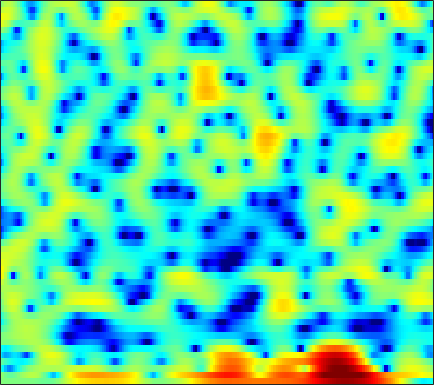

Source data for this figure (header and first rows):
0.071627, 0.022107, -0.022393, -0.064153, -0.078536, -0.083385, -0.085643, -0.081952, -0.07418, -0.070235, -0.055493, -0.056909, -0.070822, -0.11925, -0.16479, -0.26222, -0.3799, -0.48661, -0.63951, -0.79837, -0.93373, -0.99812, -1.0059, -0.89962
0.7786, 0.1975, -0.4962, -0.992, -1.187, -1.159, -0.8503, -0.4878, 0.08439, 0.6623, 1.187, 1.522, 1.865, 2.078, 2.152, 2.098, 1.87, 1.571, 0.9748, 0.1085, -1.071, -2.204, -4.073, -6.243
-3.588, -5.178, -7.486, -9.498, -10.08, -9.154, -7.34, -5.982, -4.389, -3.058, -1.952, -1.265, -0.4656, 0.189, 0.5965, 1.036, 1.376, 1.553, 1.723, 1.8, 1.811, 1.793, 1.743, 1.69
-0.966, -1.678, -2.552, -3.295, -3.764, -4.266, -4.668, -4.914, -5.196, -5.342, -5.32, -5.112, -4.535, -3.635, -2.848, -1.71, -0.6042, 0.158, 1.046, 1.769, 2.325, 2.654, 2.944, 3.087
-5.903, -7.515, -8.565, -8.183, -7.476, -6.655, -6.212, -6.223, -6.732, -7.944, -10.01, -12, -13.07, -9.899, -7.017, -3.898, -1.527, -0.1172, 1.358, 2.449, 3.244, 3.66, 4.011, 4.141
-4.317, -5.104, -5.393, -4.89, -4.258, -3.371, -2.591, -2.118, -1.636, -1.279, -0.9926, -0.7609, -0.4054, 0.03116, 0.4146, 0.9588, 1.487, 1.85, 2.254, 2.523, 2.641, 2.615, 2.446, 2.122
-0.01803, -0.09516, -0.1164, -0.03695, 0.07716, 0.2774, 0.5178, 0.704, 0.9404, 1.161, 1.354, 1.482, 1.626, 1.73, 1.784, 1.814, 1.778, 1.696, 1.495, 1.173, 0.717, 0.2715, -0.47, -1.407
-0.2166, -0.03817, 0.2233, 0.5064, 0.7205, 1.004, 1.271, 1.451, 1.665, 1.84, 1.972, 2.037, 2.076, 2.053, 1.989, 1.839, 1.609, 1.371, 0.9571, 0.4235, -0.2456, -0.8498, -1.811, -2.97
-2.343, -1.751, -0.9932, -0.2948, 0.173, 0.7219, 1.176, 1.456, 1.758, 1.978, 2.122, 2.181, 2.203, 2.161, 2.083, 1.919, 1.683, 1.453, 1.072, 0.5943, 0.007907, -0.5104, -1.316, -2.252
-5.317, -3.815, -2.213, -0.9702, -0.2341, 0.5421, 1.104, 1.41, 1.687, 1.83, 1.875, 1.861, 1.8, 1.72, 1.653, 1.552, 1.436, 1.331, 1.157, 0.9167, 0.5954, 0.2927, -0.2051, -0.8162
-3.665, -2.418, -1.005, 0.1156, 0.758, 1.36, 1.684, 1.752, 1.623, 1.264, 0.7406, 0.2942, -0.2711, -0.6606, -0.7591, -0.6335, -0.3141, -0.02595, 0.3278, 0.5833, 0.7195, 0.746, 0.6725, 0.4924
-1.101, -0.05262, 1.133, 2.042, 2.518, 2.875, 2.859, 2.583, 1.835, 0.5646, -1.391, -3.472, -7.518, -12.95, -12.63, -7.723, -4.455, -2.88, -1.527, -0.7348, -0.3145, -0.1515, -0.04033, 0.05828
-0.6502, 0.6504, 1.962, 2.861, 3.306, 3.594, 3.56, 3.316, 2.688, 1.713, 0.3919, -0.7766, -2.382, -3.569, -3.842, -3.454, -2.796, -2.429, -2.294, -2.654, -3.573, -4.636, -6.344, -7.445
0.5522, 1.199, 1.897, 2.407, 2.655, 2.821, 2.813, 2.702, 2.431, 2.03, 1.528, 1.129, 0.5935, 0.07673, -0.2735, -0.7151, -1.183, -1.602, -2.328, -3.363, -4.834, -6.281, -8.598, -10.36
1.594, 1.667, 1.678, 1.61, 1.538, 1.42, 1.316, 1.251, 1.156, 1.044, 0.9026, 0.7444, 0.4912, 0.1733, -0.1131, -0.5302, -0.9738, -1.33, -1.8, -2.26, -2.647, -2.873, -3.04, -2.968
3.029, 2.479, 1.537, 0.4207, -0.4221, -1.281, -1.55, -1.341, -0.7622, -0.1441, 0.2996, 0.4612, 0.4251, 0.1506, -0.2075, -0.8191, -1.492, -1.936, -2.339, -2.409, -2.163, -1.836, -1.281, -0.6876
5.229, 4.149, 2.126, -0.8969, -4.391, -13.81, -14.89, -7.121, -2.631, -0.3058, 0.8939, 1.303, 1.29, 0.6794, -0.1628, -1.878, -4.443, -7.013, -10.4, -9.307, -5.787, -3.615, -1.452, 0.06713
5.131, 4.46, 3.377, 2.137, 1.222, 0.2752, -0.08852, 0.0353, 0.4766, 0.9164, 1.125, 1.087, 0.7243, -0.04522, -0.8969, -2.419, -4.328, -5.855, -7.316, -7.092, -5.572, -4.294, -2.793, -1.683
4.016, 3.797, 3.444, 3.053, 2.769, 2.422, 2.134, 1.956, 1.739, 1.499, 1.191, 0.876, 0.3354, -0.3378, -0.9233, -1.769, -2.613, -3.176, -3.742, -4.03, -4.061, -3.934, -3.69, -3.45
3.155, 3.177, 3.162, 3.118, 3.062, 2.96, 2.826, 2.692, 2.462, 2.149, 1.744, 1.354, 0.7251, -0.03461, -0.6843, -1.64, -2.661, -3.414, -4.336, -5.024, -5.372, -5.393, -5.197, -4.875
1.917, 2.109, 2.383, 2.645, 2.823, 3.015, 3.135, 3.164, 3.109, 2.934, 2.607, 2.261, 1.622, 0.7548, -0.07058, -1.462, -3.259, -4.955, -7.762, -10.94, -12.27, -10.92, -8.31, -6.21
-1.641, -1.112, -0.2984, 0.5243, 1.094, 1.757, 2.282, 2.588, 2.871, 3.006, 2.977, 2.848, 2.495, 1.904, 1.277, 0.1516, -1.382, -2.858, -5.284, -7.873, -8.855, -7.804, -5.588, -3.682
-11.12, -8.693, -6.1, -4.149, -3.014, -1.826, -0.8965, -0.3198, 0.3284, 0.8621, 1.308, 1.552, 1.782, 1.855, 1.8, 1.579, 1.217, 0.8846, 0.4358, 0.08481, -0.05875, -0.009228, 0.2251, 0.5142
-13.58, -11.65, -9.482, -7.89, -7.016, -6.183, -5.577, -5.149, -4.455, -3.524, -2.418, -1.557, -0.4886, 0.4279, 0.9903, 1.572, 1.981, 2.197, 2.397, 2.529, 2.612, 2.653, 2.663, 2.6
-10.67, -10.27, -9.759, -9.465, -9.561, -10.27, -11.86, -13.68, -15.16, -12.18, -8.16, -5.694, -3.152, -1.26, -0.1615, 0.9776, 1.815, 2.293, 2.77, 3.111, 3.343, 3.451, 3.503, 3.453
-12.06, -10.98, -9.826, -9.209, -9.12, -9.563, -10.65, -11.66, -12.17, -10.32, -7.378, -5.355, -3.144, -1.467, -0.4877, 0.5078, 1.23, 1.634, 2.047, 2.359, 2.621, 2.797, 3.002, 3.163
-11.72, -9.58, -7.589, -6.251, -5.553, -4.914, -4.462, -4.15, -3.652, -2.988, -2.209, -1.581, -0.8378, -0.244, 0.06501, 0.2805, 0.2972, 0.2063, 0.02367, -0.1021, -0.01884, 0.2401, 0.8296, 1.542
-4.865, -4.078, -3.055, -2.148, -1.573, -0.9381, -0.4368, -0.1424, 0.1831, 0.4388, 0.6248, 0.6907, 0.6831, 0.5083, 0.2298, -0.3865, -1.383, -2.45, -4.428, -6.991, -8.776, -7.787, -4.682, -1.86
-1.535, -1.054, -0.4238, 0.1382, 0.5, 0.8766, 1.129, 1.229, 1.251, 1.141, 0.923, 0.6709, 0.2561, -0.2692, -0.7463, -1.542, -2.602, -3.665, -5.551, -7.949, -9.53, -8.543, -5.476, -2.659
-0.833, -0.2631, 0.3742, 0.8874, 1.166, 1.39, 1.417, 1.314, 0.9829, 0.4326, -0.3006, -0.9396, -1.823, -2.59, -3.001, -3.282, -3.312, -3.244, -3.104, -2.861, -2.421, -1.912, -1.042, -0.08384
-1.023, -0.2801, 0.5464, 1.17, 1.492, 1.713, 1.661, 1.416, 0.7771, -0.2771, -1.859, -3.453, -6.293, -9.59, -10.8, -8.842, -6.005, -4.281, -2.534, -1.229, -0.2178, 0.4158, 1.112, 1.693
-2.402, -1.495, -0.4011, 0.4824, 0.9986, 1.444, 1.596, 1.481, 1.005, 0.1115, -1.304, -2.758, -5.243, -7.97, -8.888, -7.306, -4.783, -3.174, -1.533, -0.3336, 0.5473, 1.048, 1.566, 1.929
-5.922, -4.503, -2.732, -1.231, -0.3247, 0.5933, 1.186, 1.429, 1.504, 1.305, 0.8802, 0.4637, -0.1165, -0.5982, -0.8028, -0.823, -0.6285, -0.4218, -0.1703, -0.01345, 0.05169, 0.0629, 0.1001, 0.1866
-10.57, -7.506, -4.523, -2.356, -1.098, 0.2019, 1.137, 1.651, 2.108, 2.35, 2.441, 2.422, 2.304, 2.128, 1.961, 1.676, 1.293, 0.9067, 0.2264, -0.7031, -1.904, -2.917, -4.168, -4.654
-7.316, -5.651, -3.69, -2.02, -0.9931, 0.1124, 0.9686, 1.465, 1.975, 2.367, 2.653, 2.807, 2.928, 2.935, 2.847, 2.573, 2.067, 1.494, 0.3921, -1.224, -3.623, -6.274, -12.3, -24.47
-4.541, -3.644, -2.58, -1.692, -1.161, -0.645, -0.3057, -0.1246, 0.112, 0.4217, 0.8364, 1.212, 1.74, 2.174, 2.392, 2.492, 2.33, 2.018, 1.331, 0.3412, -0.8924, -1.909, -3.107, -3.692
-3.114, -2.47, -1.818, -1.5, -1.482, -1.792, -2.525, -3.299, -4.384, -4.809, -3.811, -2.473, -0.6289, 0.9007, 1.765, 2.54, 2.924, 2.981, 2.785, 2.329, 1.683, 1.134, 0.3892, -0.2615
-2.041, -1.522, -1.062, -0.9318, -1.119, -1.839, -3.315, -5.192, -9.592, -16.84, -9.923, -5.3, -1.489, 0.9507, 2.212, 3.339, 3.964, 4.152, 4.082, 3.678, 2.963, 2.241, 1.039, -0.4541
-3.322, -2.643, -1.903, -1.37, -1.148, -1.11, -1.326, -1.605, -1.9, -1.802, -1.08, -0.2282, 1.045, 2.204, 2.911, 3.587, 3.943, 3.998, 3.788, 3.249, 2.366, 1.445, -0.1913, -2.421
-6.859, -5.554, -4.029, -2.769, -1.989, -1.166, -0.5386, -0.152, 0.3189, 0.787, 1.282, 1.669, 2.186, 2.651, 2.928, 3.162, 3.216, 3.119, 2.787, 2.214, 1.38, 0.579, -0.7302, -2.247
-10.33, -7.889, -5.364, -3.421, -2.261, -1.023, -0.05745, 0.5245, 1.14, 1.626, 2.012, 2.253, 2.518, 2.707, 2.8, 2.84, 2.765, 2.628, 2.303, 1.798, 1.1, 0.4502, -0.5733, -1.761
-8.129, -6.165, -3.952, -2.199, -1.141, -0.003544, 0.8553, 1.336, 1.788, 2.068, 2.219, 2.269, 2.279, 2.265, 2.257, 2.257, 2.242, 2.193, 2.047, 1.747, 1.25, 0.7246, -0.2036, -1.442
-3.22, -2.232, -0.978, 0.1062, 0.7957, 1.513, 1.982, 2.173, 2.226, 2.043, 1.65, 1.247, 0.6641, 0.2048, 0.04824, 0.1745, 0.6008, 0.9809, 1.427, 1.674, 1.635, 1.389, 0.7369, -0.3035
-0.4443, 0.1367, 0.8752, 1.544, 1.953, 2.326, 2.466, 2.395, 2.021, 1.263, 0.01967, -1.318, -3.768, -6.946, -8.639, -6.967, -3.688, -1.708, 0.1779, 1.371, 2.004, 2.166, 2.013, 1.479
-1.246, -0.6974, 0.03238, 0.6815, 1.059, 1.388, 1.485, 1.375, 0.9439, 0.1656, -1.031, -2.26, -4.462, -7.104, -8.345, -6.894, -3.898, -1.955, 0.01218, 1.336, 2.139, 2.454, 2.551, 2.319
-5.494, -4.275, -2.762, -1.592, -0.9548, -0.4152, -0.2098, -0.242, -0.4706, -0.8521, -1.295, -1.602, -1.905, -1.97, -1.768, -1.159, -0.2657, 0.4831, 1.387, 2.099, 2.549, 2.697, 2.649, 2.35
-10.15, -6.949, -4.261, -2.629, -1.883, -1.403, -1.421, -1.689, -2.261, -2.884, -3.212, -3.098, -2.411, -1.359, -0.487, 0.65, 1.663, 2.309, 2.981, 3.403, 3.546, 3.459, 3.077, 2.407
-3.856, -3.046, -2.026, -1.329, -1.083, -1.184, -1.841, -2.796, -4.946, -8.571, -13.85, -12.77, -6.861, -2.845, -0.7333, 1.344, 2.821, 3.607, 4.318, 4.643, 4.591, 4.303, 3.565, 2.373
-1.687, -1.503, -1.254, -1.072, -1.069, -1.3, -1.868, -2.567, -3.887, -5.469, -6.499, -6.062, -4.019, -1.654, -0.0841, 1.611, 2.874, 3.553, 4.13, 4.338, 4.183, 3.826, 2.994, 1.722
-3.496, -3.203, -2.785, -2.422, -2.216, -2.066, -2.049, -2.092, -2.142, -2.111, -1.861, -1.479, -0.7285, 0.2038, 0.9216, 1.817, 2.559, 2.987, 3.334, 3.428, 3.252, 2.936, 2.271, 1.341
-7.194, -6.076, -4.873, -4.023, -3.548, -3.072, -2.699, -2.434, -2.054, -1.595, -1.034, -0.5484, 0.1527, 0.8795, 1.412, 2.055, 2.582, 2.879, 3.126, 3.179, 3.027, 2.772, 2.257, 1.544
-8.779, -7.045, -5.62, -4.839, -4.542, -4.349, -4.199, -4.003, -3.543, -2.796, -1.859, -1.104, -0.1046, 0.8223, 1.45, 2.171, 2.736, 3.046, 3.316, 3.399, 3.294, 3.091, 2.655, 2.033
-3.828, -3.695, -3.776, -4.273, -4.989, -6.418, -8.188, -9.174, -8.723, -6.593, -4.261, -2.733, -1.041, 0.3119, 1.134, 2.031, 2.721, 3.115, 3.465, 3.622, 3.579, 3.418, 3.019, 2.43
0.7446, 0.2513, -0.6367, -1.958, -3.337, -6.005, -10.17, -14.29, -13.58, -8.463, -5.074, -3.302, -1.566, -0.2869, 0.4935, 1.365, 2.106, 2.577, 3.059, 3.351, 3.414, 3.291, 2.89, 2.219
3.752, 3.312, 2.577, 1.631, 0.7867, -0.4528, -1.646, -2.352, -2.803, -2.775, -2.512, -2.322, -2.125, -1.92, -1.652, -1.056, -0.1957, 0.5222, 1.439, 2.138, 2.509, 2.526, 2.168, 1.303
4.385, 4.289, 4.032, 3.622, 3.194, 2.508, 1.706, 1.049, 0.1142, -0.9371, -2.198, -3.373, -5.383, -7.931, -9.721, -9.369, -6.324, -4.039, -1.648, 0.03229, 1.072, 1.471, 1.49, 0.8971
2.191, 2.74, 3.155, 3.225, 3.073, 2.605, 1.865, 1.148, -0.04679, -1.508, -3.295, -4.883, -7.464, -10.67, -13.06, -12.8, -9.114, -6.506, -3.728, -1.714, -0.2832, 0.4483, 1.017, 1.175
0.07696, 1.148, 1.993, 2.299, 2.247, 1.826, 1.043, 0.2254, -1.147, -2.825, -4.708, -6.147, -7.853, -8.899, -9.069, -8.393, -7.003, -5.717, -3.965, -2.371, -1.025, -0.2014, 0.6637, 1.279
